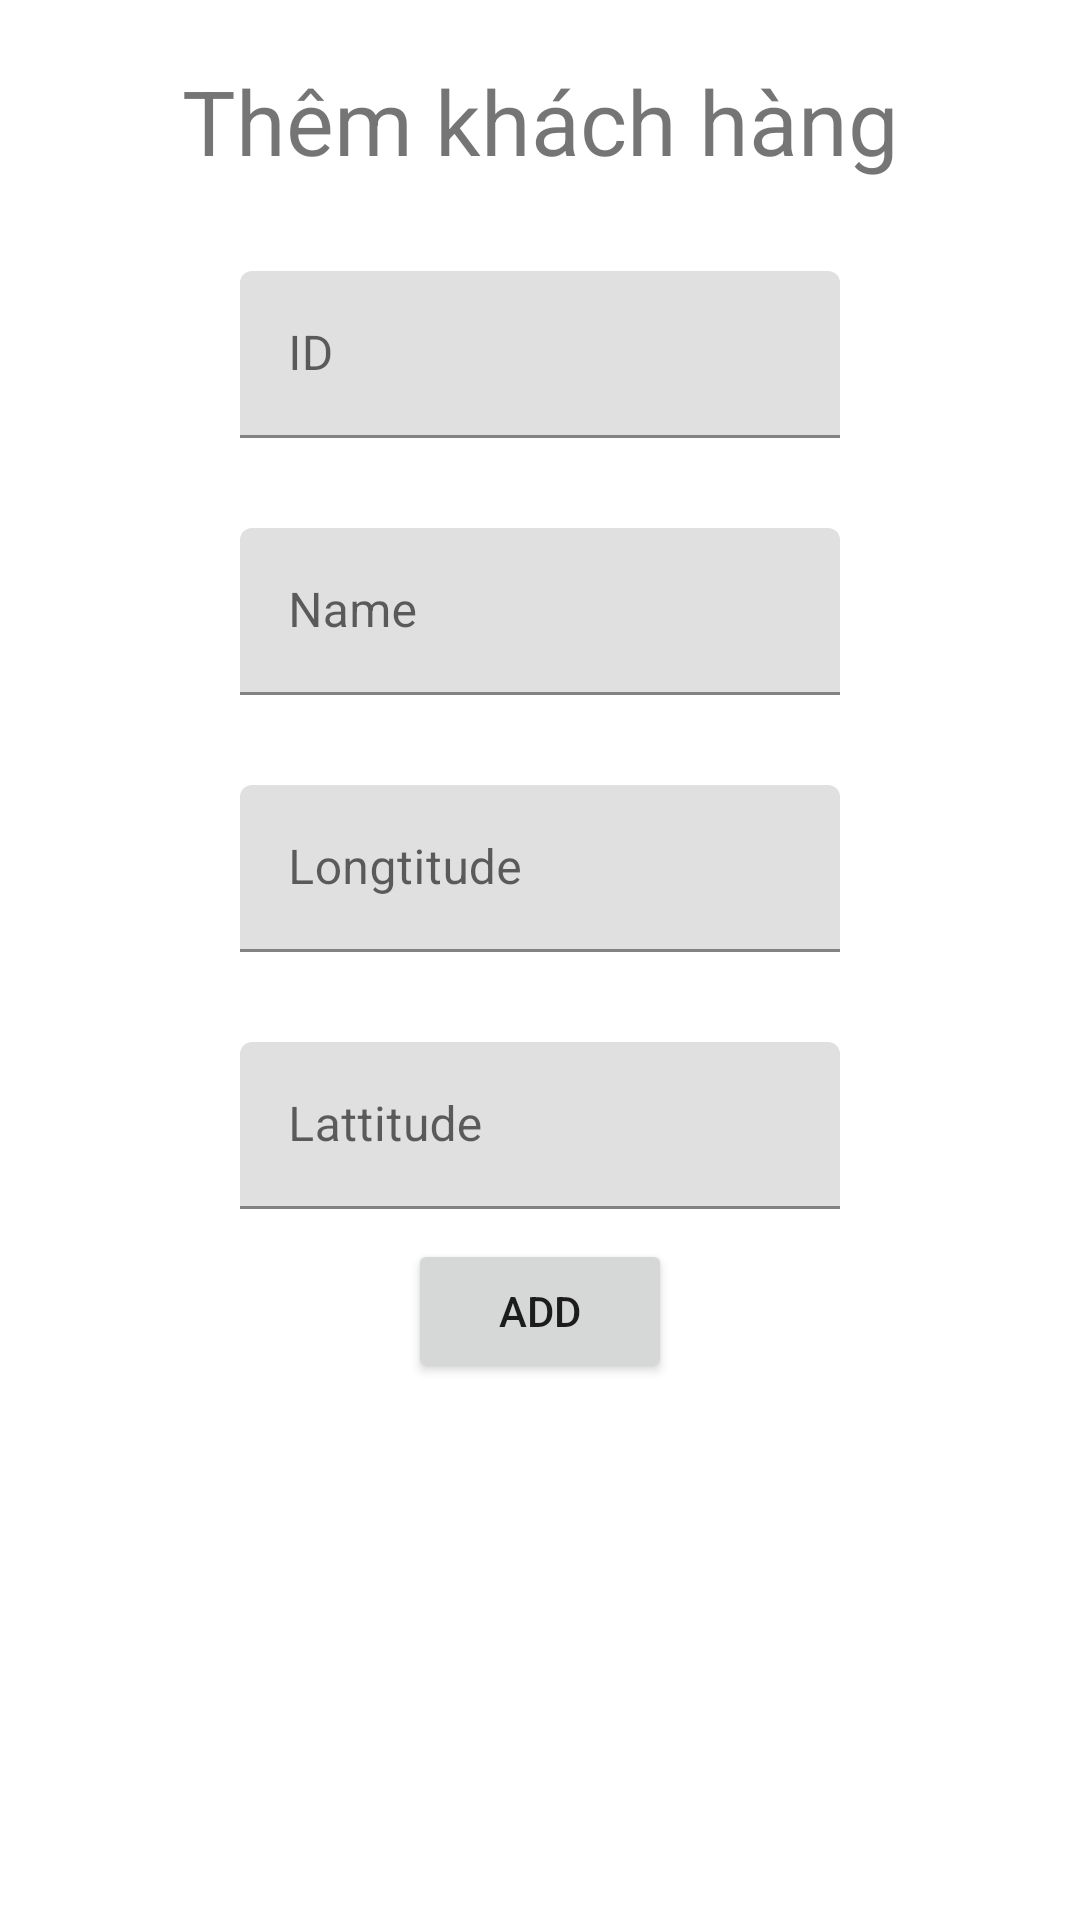

Android layout source for this screen:
<!-- AndroidManifest.xml: application theme Theme.GoogleMapTT6 -->
<!-- res/layout/fab.xml -->
<?xml version="1.0" encoding="utf-8"?>
<androidx.constraintlayout.widget.ConstraintLayout xmlns:android="http://schemas.android.com/apk/res/android"
    xmlns:tools="http://schemas.android.com/tools"
    android:layout_width="match_parent"
    android:layout_height="match_parent"
    xmlns:app="http://schemas.android.com/apk/res-auto">

    <TextView
        android:id="@+id/textView2"
        android:layout_width="wrap_content"
        android:layout_height="wrap_content"
        android:text="Thêm khách hàng"
        android:textSize="30dp"
        android:layout_margin="20dp"
        app:layout_constraintEnd_toEndOf="parent"
        app:layout_constraintStart_toStartOf="parent"
        app:layout_constraintTop_toTopOf="parent" />

    <com.google.android.material.textfield.TextInputLayout
        android:id="@+id/ed_id"
        android:layout_height="wrap_content"
        app:layout_constraintTop_toBottomOf="@id/textView2"
        app:layout_constraintStart_toStartOf="parent"
        app:layout_constraintEnd_toEndOf="parent"
        android:layout_width="200dp"
        android:layout_margin="30dp"
        >
        <com.google.android.material.textfield.TextInputEditText
            android:layout_width="match_parent"
            android:layout_height="wrap_content"
            android:hint="ID" />
    </com.google.android.material.textfield.TextInputLayout>

    <com.google.android.material.textfield.TextInputLayout
        android:id="@+id/ed_name"
        app:layout_constraintEnd_toEndOf="parent"
        android:layout_width="200dp"
        android:layout_height="wrap_content"
        app:layout_constraintTop_toBottomOf="@id/ed_id"
        app:layout_constraintStart_toStartOf="parent"
        android:layout_margin="30dp">
        <com.google.android.material.textfield.TextInputEditText
            android:layout_width="match_parent"
            android:layout_height="wrap_content"
            android:hint="Name" />
    </com.google.android.material.textfield.TextInputLayout>

    <com.google.android.material.textfield.TextInputLayout
        android:id="@+id/ed_long"
        app:layout_constraintEnd_toEndOf="parent"
        android:layout_width="200dp"
        android:layout_height="wrap_content"
        app:layout_constraintTop_toBottomOf="@id/ed_name"
        app:layout_constraintStart_toStartOf="parent"
        android:layout_margin="30dp">
        <com.google.android.material.textfield.TextInputEditText
            android:layout_width="match_parent"
            android:layout_height="wrap_content"
            android:hint="Longtitude" />
    </com.google.android.material.textfield.TextInputLayout>

    <com.google.android.material.textfield.TextInputLayout
        android:id="@+id/ed_lat"
        app:layout_constraintEnd_toEndOf="parent"
        android:layout_width="200dp"
        android:layout_height="wrap_content"
        app:layout_constraintTop_toBottomOf="@id/ed_long"
        app:layout_constraintStart_toStartOf="parent"
        android:layout_margin="30dp">
        <com.google.android.material.textfield.TextInputEditText
            android:layout_width="match_parent"
            android:layout_height="wrap_content"
            android:hint="Lattitude" />
    </com.google.android.material.textfield.TextInputLayout>

    <Button
        android:id="@+id/btn_add"
        android:layout_width="wrap_content"
        android:layout_height="wrap_content"
        android:layout_marginTop="10dp"
        android:text="add"
        android:layout_marginBottom="20dp"
        app:layout_constraintEnd_toEndOf="parent"
        app:layout_constraintStart_toStartOf="parent"
        app:layout_constraintTop_toBottomOf="@id/ed_lat" />




</androidx.constraintlayout.widget.ConstraintLayout>
<!-- resources referenced by this layout -->
<resources>
  <style name="Theme.GoogleMapTT6" parent="Theme.MaterialComponents.DayNight.DarkActionBar">
          
          <item name="colorPrimary">@color/purple_500</item>
          <item name="colorPrimaryVariant">@color/purple_700</item>
          <item name="colorOnPrimary">@color/white</item>
          
          <item name="colorSecondary">@color/teal_200</item>
          <item name="colorSecondaryVariant">@color/teal_700</item>
          <item name="colorOnSecondary">@color/black</item>
          
          <item name="android:statusBarColor" tools:targetApi="l">?attr/colorPrimaryVariant</item>
          
      </style>
  <!-- not gathered from this repository: default colours our renderer supplied (Android Studio template values) -->
  <color name="purple_500">#FF6200EE</color>
  <color name="purple_700">#FF3700B3</color>
  <color name="teal_200">#FF03DAC5</color>
  <color name="teal_700">#FF018786</color>
  <color name="black">#FF000000</color>
  <color name="white">#FFFFFFFF</color>
</resources>
